Run: headless pygame with SDL's dummy video driver; simulated clock (each Clock.tick advances the game by its frame time, no real sleeping); random seed 0; keys injected as events and as key.get_pressed() state; no mouse input.
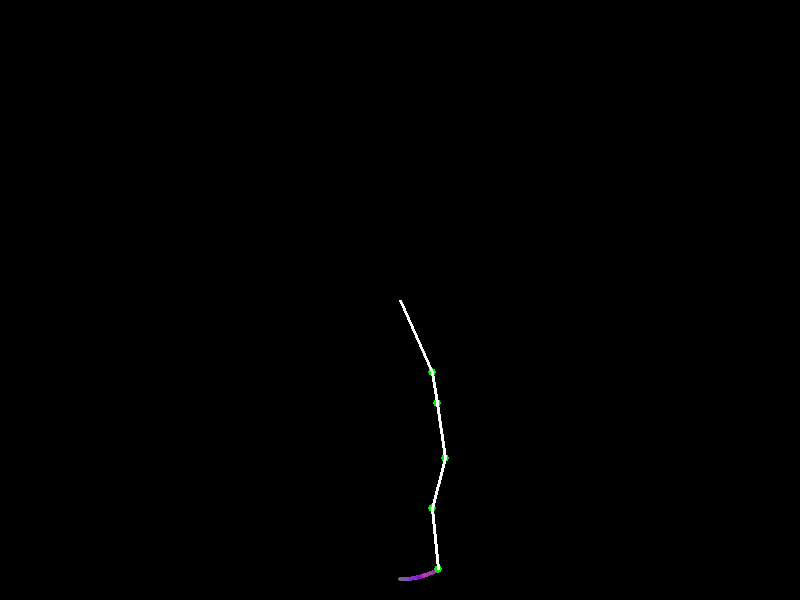
Frame 1 of 4 · flips 1–60 · no input
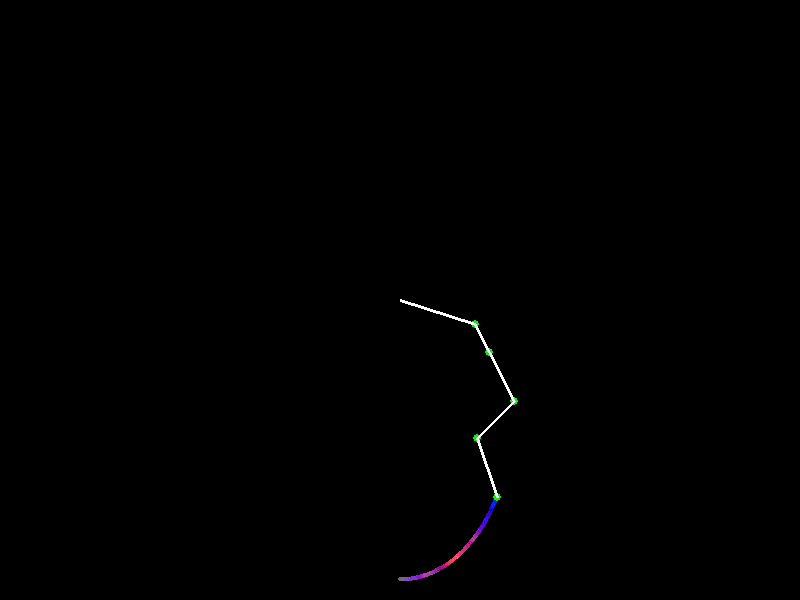
Frame 2 of 4 · flips 61–180 · tapped SPACE, RETURN · held RIGHT (→), D
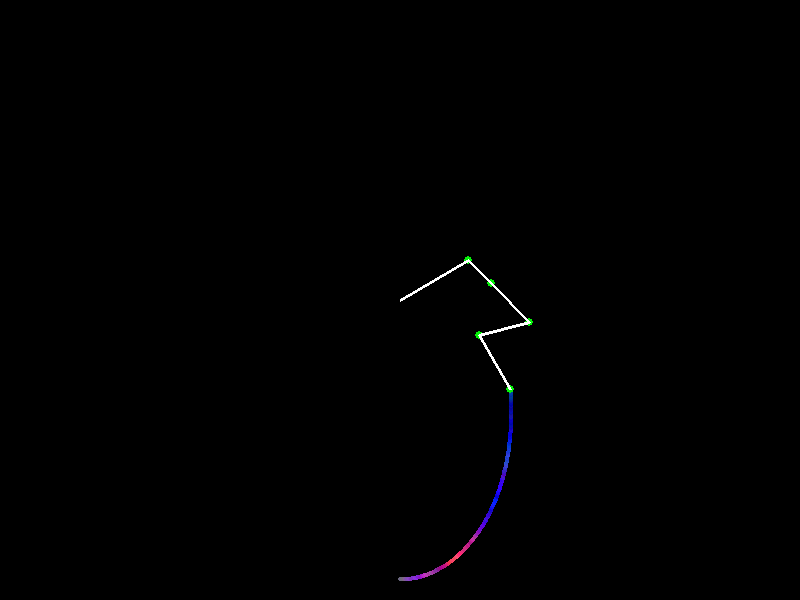
Frame 3 of 4 · flips 181–300 · held DOWN (↓), S
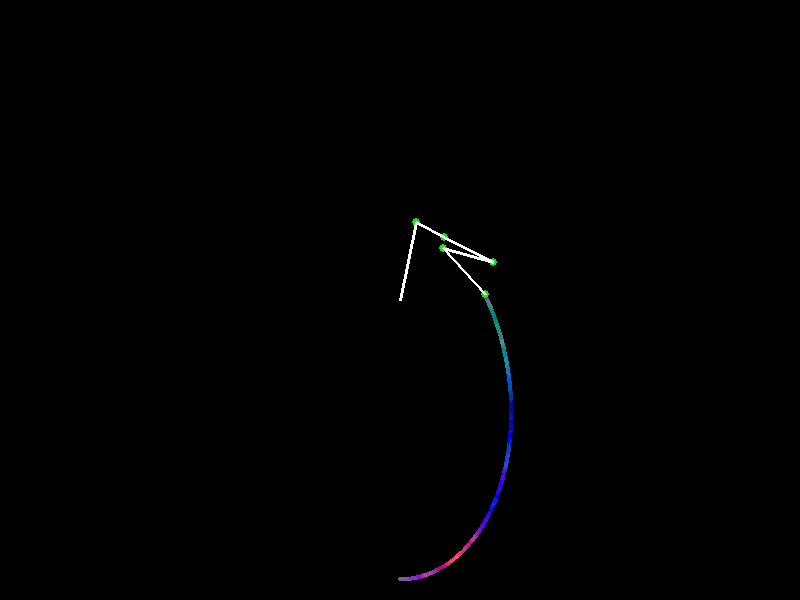
Frame 4 of 4 · flips 301–420 · held LEFT (←), A, UP (↑), W

The pygame program that drew these frames:

import pygame
import math
import random

pygame.init()
screen = pygame.display.set_mode((800, 600))  # Set to (0, 0) for fullscreen
running = True
pendulums = []  # This list stores references to every Pendulum object that was created
number_of_pendulums = 5  # <------- The number of pendulums
speed_multiplier = 0.5  # <------- Change value to control the speed (0.5 good)


class Pendulum:
    def __init__(self, start=None, parent=None, length=None, angle=0, angular_velocity=0,
                 mass=1):  # mass parameter does absolutely nothing
        self.start = start
        self.parent = parent
        self.angle = angle
        self.angular_velocity = angular_velocity
        self.mass = mass
        self.length = length
        pendulums.append(self)


def draw_pendulums():  # This function draws every Pendulum object that was ever created
    for pendulum in pendulums:
        pendulum.angle += pendulum.angular_velocity
        if pendulum.parent != None:
            start = pendulum.parent.end
        else:
            start = pendulum.start
        pendulum.end = (start[0] + pendulum.length * math.sin(math.radians(pendulum.angle)),
                        start[1] + pendulum.length * math.cos(
                            math.radians(pendulum.angle)))  # Here we rotate the line by an angle
        pygame.draw.circle(screen, color=(5, 240, 9), center=pendulum.end, radius=4)
        pygame.draw.line(screen, (255, 255, 255), start, pendulum.end, width=3)


Pendulum(start=(screen.get_width() / 2, screen.get_height() / 2), length=random.randint(30, 100),
         angular_velocity=random.choice((0.1, 0.2, 0.3, 0.4, 0.5)))
for i in range(number_of_pendulums - 1):
    Pendulum(parent=pendulums[-1], length=random.randint(30, 70),
             angular_velocity=random.choice((0.1, 0.2, 0.3, 0.4, 0.5)) * random.choice((-1, 1)) * speed_multiplier)
tracer = pygame.Surface((screen.get_width(), screen.get_height()))  # This is the surface for drawing the tracer
n = 0
r = g = b = 112
while running:
    screen.fill((0, 0, 0))
    for event in pygame.event.get():
        if event.type == pygame.QUIT:
            pygame.quit()
            running = False
        if event.type == pygame.KEYDOWN:
            if event.key == event.key == pygame.K_ESCAPE:
                pygame.quit()
                running = False
    if n == 1:
        r += random.choice((-10, 0, 10))  # Here we change the color by a bit
        g += random.choice((-10, 0, 10))
        b += random.choice((-10, 0, 10))
        if r > 255:
            r = 255
        if g > 255:
            g = 255
        if b > 255:
            b = 255
        if r < 0:
            r = 0
        if g < 0:
            g = 0
        if b < 0:
            b = 0
        pygame.draw.circle(tracer, color=(r, g, b), center=pendulums[-1].end,
                           radius=2)  # We draw a small circle at the end of the last item on the list on every iteration
    n = 1
    screen.blit(tracer, (0, 0))
    draw_pendulums()
    pygame.display.update()
